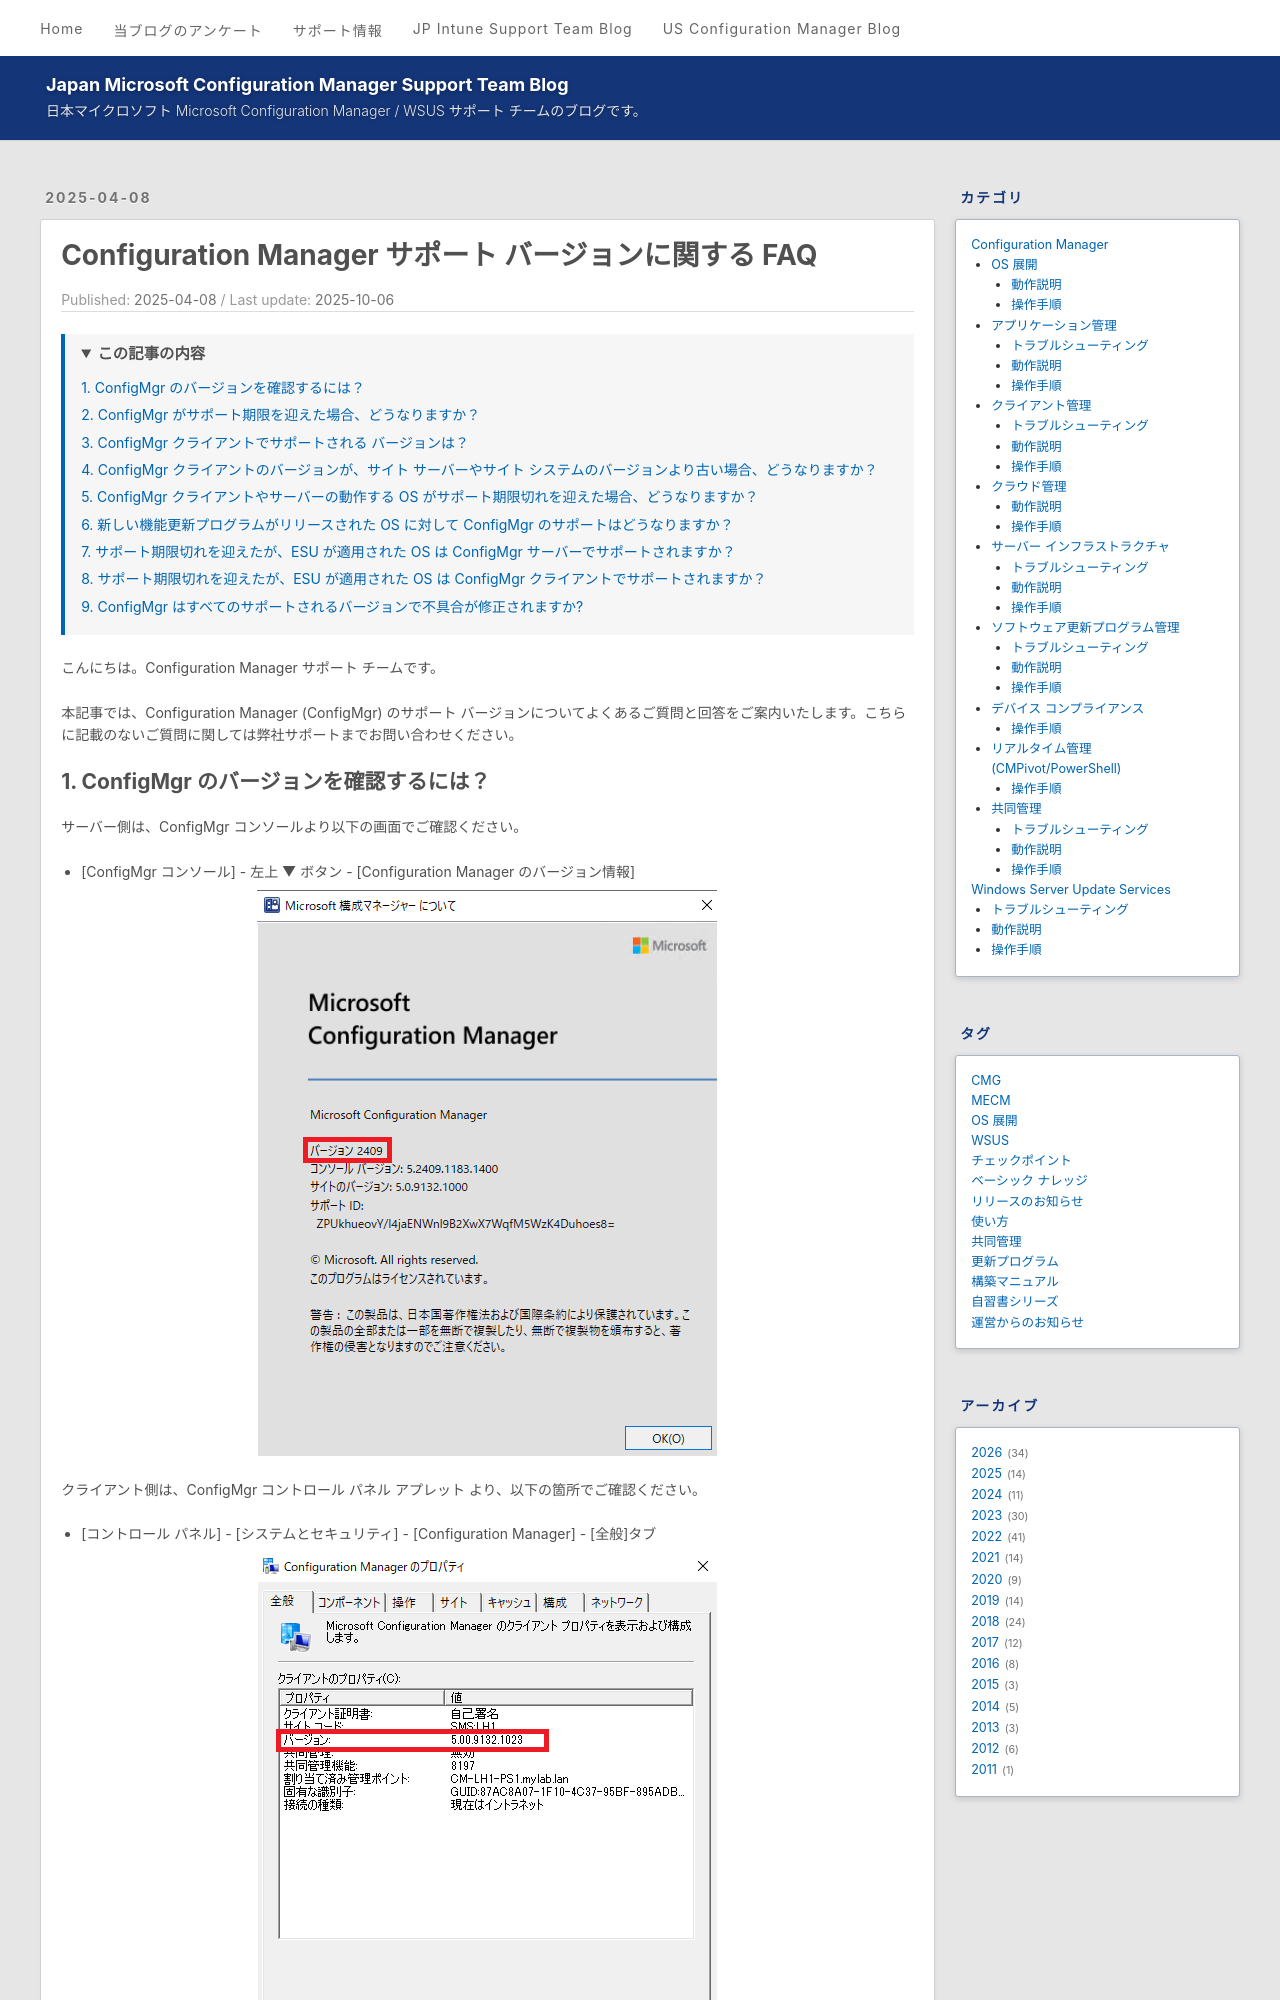

repository: jpmem/blog · page: mecm/20250408_01/index.html · generator: jekyll

---
title: Configuration Manager サポート バージョンに関する FAQ
date: 2025-04-08
lastupdate: 2025-10-06
tags:
  - MECM
toc:
  enabled: true
min_depth: 2
max_depth: 3
list_number: false
---

# Configuration Manager サポート バージョンに関する FAQ

こんにちは。Configuration Manager サポート チームです。

本記事では、Configuration Manager (ConfigMgr) のサポート バージョンについてよくあるご質問と回答をご案内いたします。こちらに記載のないご質問に関しては弊社サポートまでお問い合わせください。

## 1. ConfigMgr のバージョンを確認するには？

サーバー側は、ConfigMgr コンソールより以下の画面でご確認ください。  
- [ConfigMgr コンソール] - 左上 ▼ ボタン - [Configuration Manager のバージョン情報]

   ![smsver.png](./20250408_01/20250408_01_01.png)

クライアント側は、ConfigMgr コントロール パネル アプレット より、以下の箇所でご確認ください。

- [コントロール パネル] - [システムとセキュリティ] - [Configuration Manager] - [全般]タブ

   ![ccmver.png](./20250408_01/20250408_01_02.png)


## 2. ConfigMgr がサポート期限を迎えた場合、どうなりますか？

サーバーおよびクライアントはそのまま動作する可能性はありますが、弊社サポート チームに対してお問い合わせされた場合、ご対応いたしかねます。サポート チームでは、サポートされているバージョンへのアップグレードの支援のみご対応させていただきます。アップグレードが完了した後に発生した問題につきましては、新規チケットにて通常のお問い合わせ対応が可能です。

## 3. ConfigMgr クライアントでサポートされる バージョンは？

サーバーでサポートされるバージョンに準じます。現在のサポート バージョンは下記をご参照ください。  

[Configuration ManagerのUpdatesとサービス - サポートされるバージョン](https://learn.microsoft.com/ja-jp/intune/configmgr/core/servers/manage/updates#supported-versions)

## 4. ConfigMgr クライアントのバージョンが、サイト サーバーやサイト システムのバージョンより古い場合、どうなりますか？

サポートされるバージョンであれば弊社サポートは提供されます。新しいほうのバージョンで提供される新機能のうち、サーバーとクライアントが連携する必要がある機能は提供されません。

## 5. ConfigMgr クライアントやサーバーの動作する OS がサポート期限切れを迎えた場合、どうなりますか？

サーバーおよびクライアントはそのまま動作する可能性はありますが、弊社サポート チームに対してお問い合わせされた場合、ご対応いたしかねます。サポート チームでは、サポートされているバージョンへの OS アップグレードの支援のみご対応させていただきます。アップグレードが完了した後に発生した問題につきましては、新規チケットにて通常のお問い合わせ対応が可能です。
